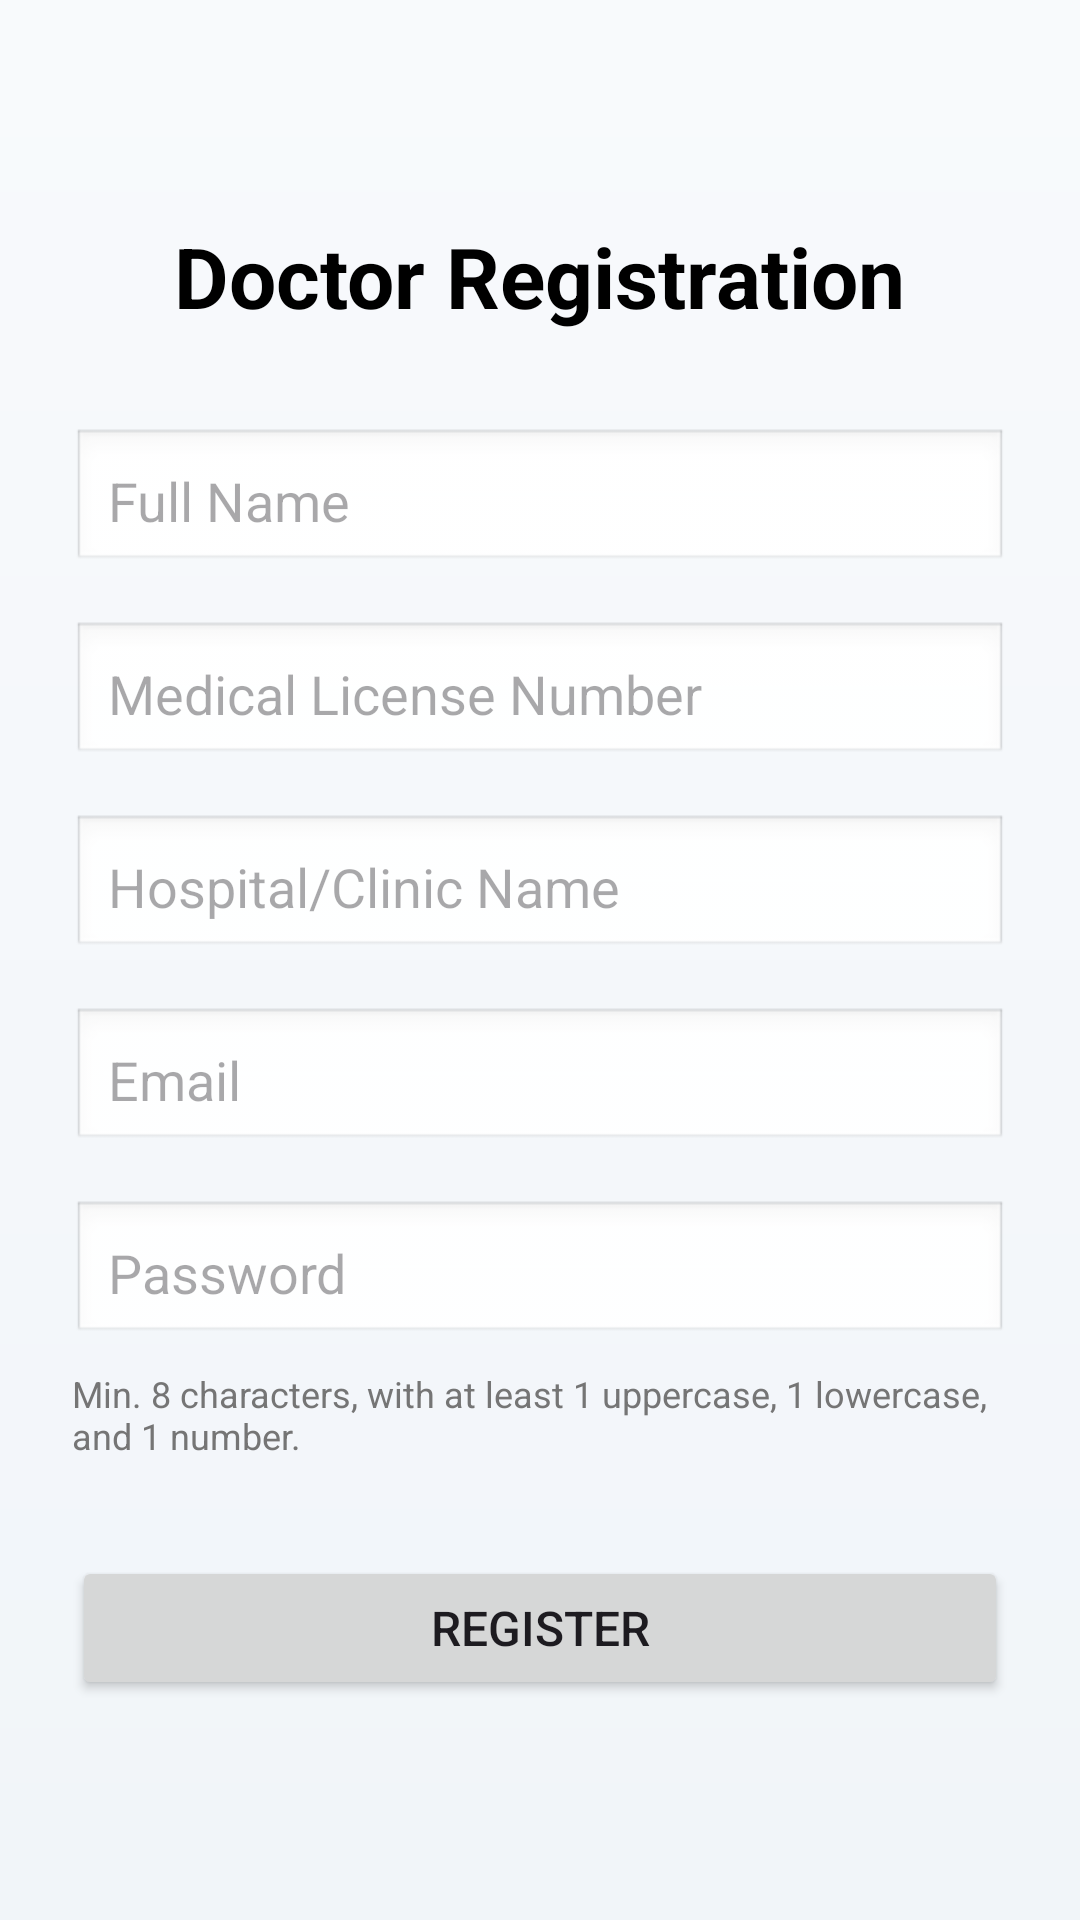

Produce the Android XML layout that renders to this screen, including the resource entries it uses.
<!-- AndroidManifest.xml: application theme Theme.Pancreatic -->
<!-- res/layout/activity_create_account.xml -->
<?xml version="1.0" encoding="utf-8"?>
<LinearLayout xmlns:android="http://schemas.android.com/apk/res/android"
    android:layout_width="match_parent"
    android:layout_height="match_parent"
    android:orientation="vertical"
    android:gravity="center"
    android:padding="24dp"
    android:background="@drawable/bg_dashboard_gradient">

    <TextView
        android:layout_width="wrap_content"
        android:layout_height="wrap_content"
        android:text="Doctor Registration"
        android:textSize="28sp"
        android:textStyle="bold"
        android:textColor="@color/black"
        android:layout_marginBottom="32dp"/>

    <EditText
        android:id="@+id/signupName"
        android:layout_width="match_parent"
        android:layout_height="wrap_content"
        android:hint="Full Name"
        android:inputType="textPersonName"
        android:padding="12dp"
        android:background="@android:drawable/edit_text"
        android:layout_marginBottom="16dp"/>

    <EditText
        android:id="@+id/signupLicense"
        android:layout_width="match_parent"
        android:layout_height="wrap_content"
        android:hint="Medical License Number"
        android:inputType="text"
        android:padding="12dp"
        android:background="@android:drawable/edit_text"
        android:layout_marginBottom="16dp"/>

    <EditText
        android:id="@+id/signupHospital"
        android:layout_width="match_parent"
        android:layout_height="wrap_content"
        android:hint="Hospital/Clinic Name"
        android:inputType="text"
        android:padding="12dp"
        android:background="@android:drawable/edit_text"
        android:layout_marginBottom="16dp"/>

    <EditText
        android:id="@+id/signupEmail"
        android:layout_width="match_parent"
        android:layout_height="wrap_content"
        android:hint="Email"
        android:inputType="textEmailAddress"
        android:padding="12dp"
        android:background="@android:drawable/edit_text"
        android:layout_marginBottom="16dp"/>

    <EditText
        android:id="@+id/signupPassword"
        android:layout_width="match_parent"
        android:layout_height="wrap_content"
        android:hint="Password"
        android:inputType="textPassword"
        android:padding="12dp"
        android:background="@android:drawable/edit_text"
        android:layout_marginBottom="8dp"/>

    <TextView
        android:layout_width="match_parent"
        android:layout_height="wrap_content"
        android:text="Min. 8 characters, with at least 1 uppercase, 1 lowercase, and 1 number."
        android:textSize="12sp"
        android:textColor="#757575"
        android:layout_marginBottom="32dp"/>

    <Button
        android:id="@+id/btnSignup"
        android:layout_width="match_parent"
        android:layout_height="wrap_content"
        android:text="Register"
        android:textSize="16sp"
        android:padding="12dp"/>
</LinearLayout>
<!-- resources referenced by this layout -->
<resources>
  <color name="black">#FF000000</color>
  <!-- drawable bg_dashboard_gradient (drawable) -->
  <?xml version="1.0" encoding="utf-8"?>
  <shape xmlns:android="http://schemas.android.com/apk/res/android"
      android:shape="rectangle">
      <gradient
          android:startColor="#F8FAFC"
          android:endColor="#F1F5F9"
          android:angle="270"
          android:type="linear" />
  </shape>
  <style name="Theme.Pancreatic" parent="Base.Theme.Pancreatic" />
  <style name="Base.Theme.Pancreatic" parent="Theme.Material3.DayNight.NoActionBar">
          
          <item name="android:windowActivityTransitions">true</item>
          <item name="android:windowContentTransitions">true</item>
          <item name="android:windowAnimationStyle">@style/Animation.App.Activity</item>
      </style>
  <style name="Animation.App.Activity" parent="@android:style/Animation.Activity">
          <item name="android:activityOpenEnterAnimation">@anim/slide_in_right</item>
          <item name="android:activityOpenExitAnimation">@anim/slide_out_left</item>
          <item name="android:activityCloseEnterAnimation">@anim/slide_in_left</item>
          <item name="android:activityCloseExitAnimation">@anim/slide_out_right</item>
      </style>
</resources>
